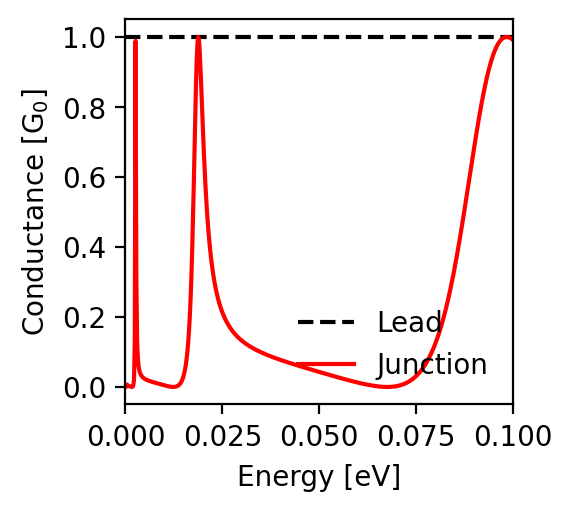

Data behind this chart, as committed beside it:
energy; conductance_lead; conductance_junction
-0.1; 1.0; 0.991
-0.0998; 1.0; 0.993
-0.0996; 1.0; 0.995
-0.0994; 1.0; 0.996
-0.0992; 1.0; 0.998
-0.099; 1.0; 0.999
-0.0988; 1.0; 0.999
-0.0986; 1.0; 1.0
-0.0984; 1.0; 1.0
-0.0982; 1.0; 1.0
-0.098; 1.0; 1.0
-0.0978; 1.0; 0.999
-0.0976; 1.0; 0.998
-0.0974; 1.0; 0.996
-0.0972; 1.0; 0.995
-0.097; 1.0; 0.993
-0.0968; 1.0; 0.99
-0.0966; 1.0; 0.988
-0.0964; 1.0; 0.985
-0.0962; 1.0; 0.981
-0.096; 1.0; 0.977
-0.0958; 1.0; 0.973
-0.0956; 1.0; 0.968
-0.0954; 1.0; 0.963
-0.0952; 1.0; 0.958
-0.095; 1.0; 0.952
-0.0948; 1.0; 0.946
-0.0946; 1.0; 0.939
-0.0944; 1.0; 0.932
-0.0942; 1.0; 0.925
-0.094; 1.0; 0.917
-0.0938; 1.0; 0.908
-0.0936; 1.0; 0.9
-0.0934; 1.0; 0.89
-0.0932; 1.0; 0.881
-0.093; 1.0; 0.871
-0.0928; 1.0; 0.861
-0.0926; 1.0; 0.85
-0.0924; 1.0; 0.839
-0.0922; 1.0; 0.828
-0.092; 1.0; 0.816
-0.0918; 1.0; 0.804
-0.0916; 1.0; 0.792
-0.0914; 1.0; 0.779
-0.0912; 1.0; 0.767
-0.091; 1.0; 0.754
-0.0908; 1.0; 0.74
-0.0906; 1.0; 0.727
-0.0904; 1.0; 0.713
-0.0902; 1.0; 0.699
-0.09; 1.0; 0.686
-0.0898; 1.0; 0.671
-0.0896; 1.0; 0.657
-0.0894; 1.0; 0.643
-0.0892; 1.0; 0.629
-0.089; 1.0; 0.614
-0.0888; 1.0; 0.6
-0.0886; 1.0; 0.585
-0.0884; 1.0; 0.571
-0.0882; 1.0; 0.557
... 941 more rows
